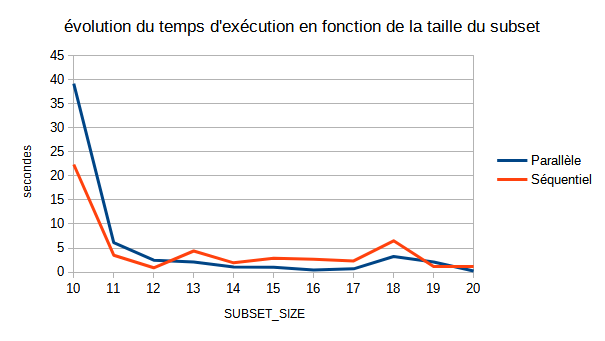

Source data for this figure (header and first rows):
Subset size, 10, 11, 12, 13, 14, 15, 16, 17, 18, 19, 20
Parallèle, 39,209507, 6,103186, 2,470905, 2,104314, 1,064126, 1,030063, 0,409618, 0,67447, 3,239604, 2,10926, 0,208376
Séquentiel, 22,374272, 3,504687, 0,88945, 4,377271, 1,925745, 2,895894, 2,645222, 2,31441, 6,498912, 1,151516, 1,075548
